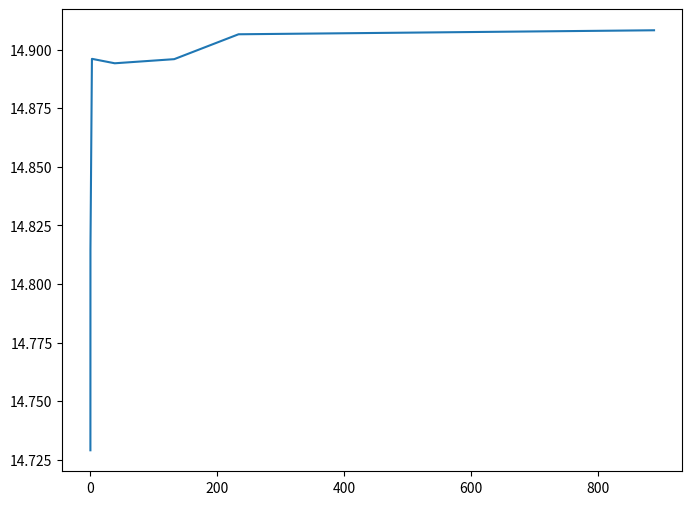

The script that saved this image: (Note: this script raises an exception after producing the figure.)
import matplotlib.pyplot as plt
import numpy as np

q = np.array([0.0242788,
0.0972,
2.431272,
38.41552,
132.10408,
233.522,
888.483291])

r = np.array([14.72906404,
14.81481481,
14.8960396,
14.89414695,
14.89590329,
14.90651844,
14.9082242])

plt.subplots(figsize = (8, 6), dpi = 400)
plt.plot(q,r)
plt.grid(b=True, which='major', color='grey', linestyle='-')
plt.grid(b=True, which='minor', color='grey', linestyle='--')
plt.minorticks_on()

plt.savefig("lab223.png")
